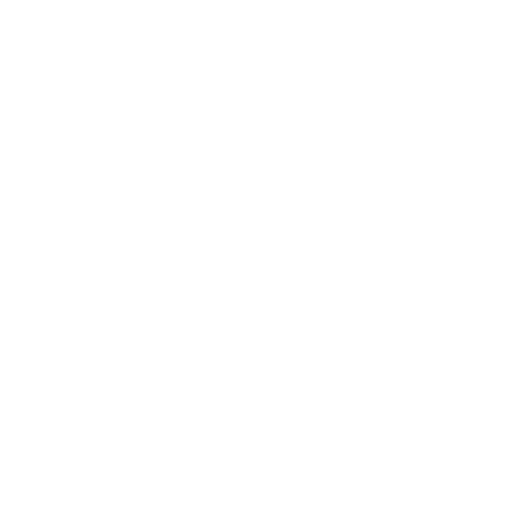
t = 0.00 s
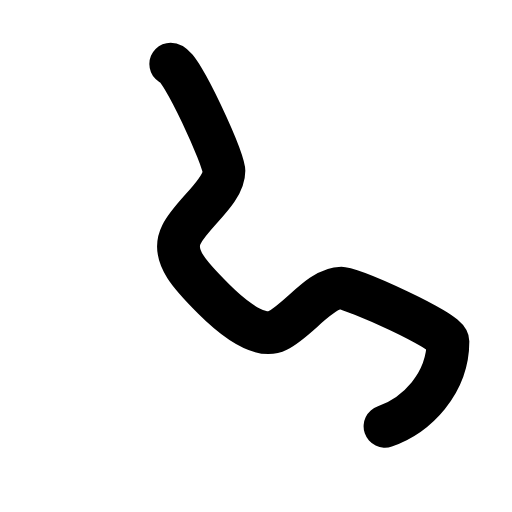
t = 0.30 s
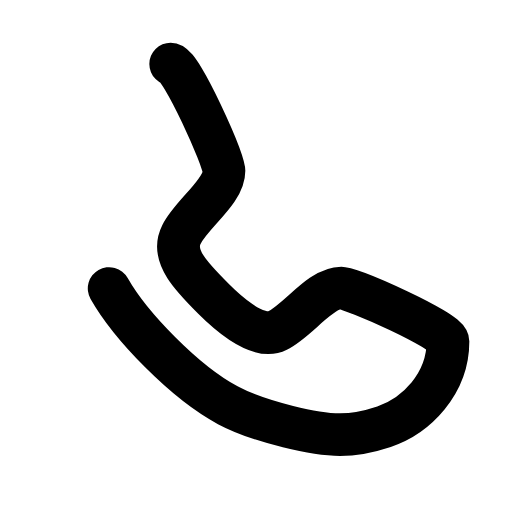
t = 0.45 s
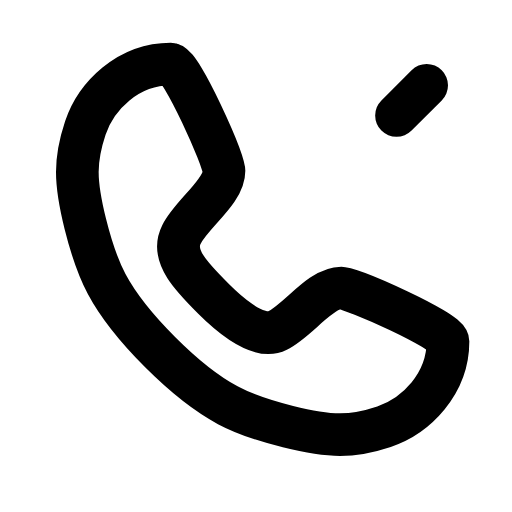
t = 0.75 s
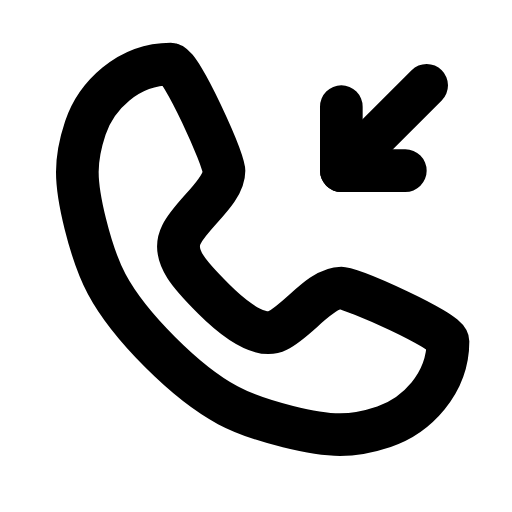
t = 1.00 s
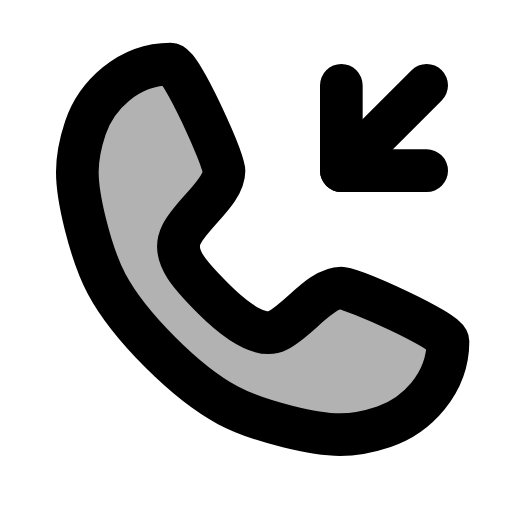
t = 1.25 s

The animated SVG that drew these frames (rendered in a browser with its animation timeline set to each time). Animation: 4 SMIL elements (animate=4); one cycle of 1.25 s.

<svg xmlns="http://www.w3.org/2000/svg" width="24" height="24" viewBox="0 0 24 24"><g stroke="currentColor" stroke-linecap="round" stroke-linejoin="round" stroke-width="2"><path fill="currentColor" fill-opacity="0" stroke-dasharray="62" d="M8 3c0.5 0 2.5 4.5 2.5 5c0 1 -1.5 2 -2 3c-0.5 1 0.5 2 1.5 3c0.39 0.39 2 2 3 1.5c1 -0.5 2 -2 3 -2c0.5 0 5 2 5 2.5c0 2 -1.5 3.5 -3 4c-1.5 0.5 -2.5 0.5 -4.5 0c-2 -0.5 -3.5 -1 -6 -3.5c-2.5 -2.5 -3 -4 -3.5 -6c-0.5 -2 -0.5 -3 0 -4.5c0.5 -1.5 2 -3 4 -3Z"><animate fill="freeze" attributeName="stroke-dashoffset" dur="0.6s" values="62;0"/><animate fill="freeze" attributeName="fill-opacity" begin="1.1s" dur="0.15s" to=".3"/></path><g fill="none"><path stroke-dasharray="8" stroke-dashoffset="8" d="M20 4l-4 4"><animate fill="freeze" attributeName="stroke-dashoffset" begin="0.7s" dur="0.2s" to="0"/></path><path stroke-dasharray="6" stroke-dashoffset="6" d="M16 8h4M16 8v-4"><animate fill="freeze" attributeName="stroke-dashoffset" begin="0.9s" dur="0.2s" to="0"/></path></g></g></svg>
